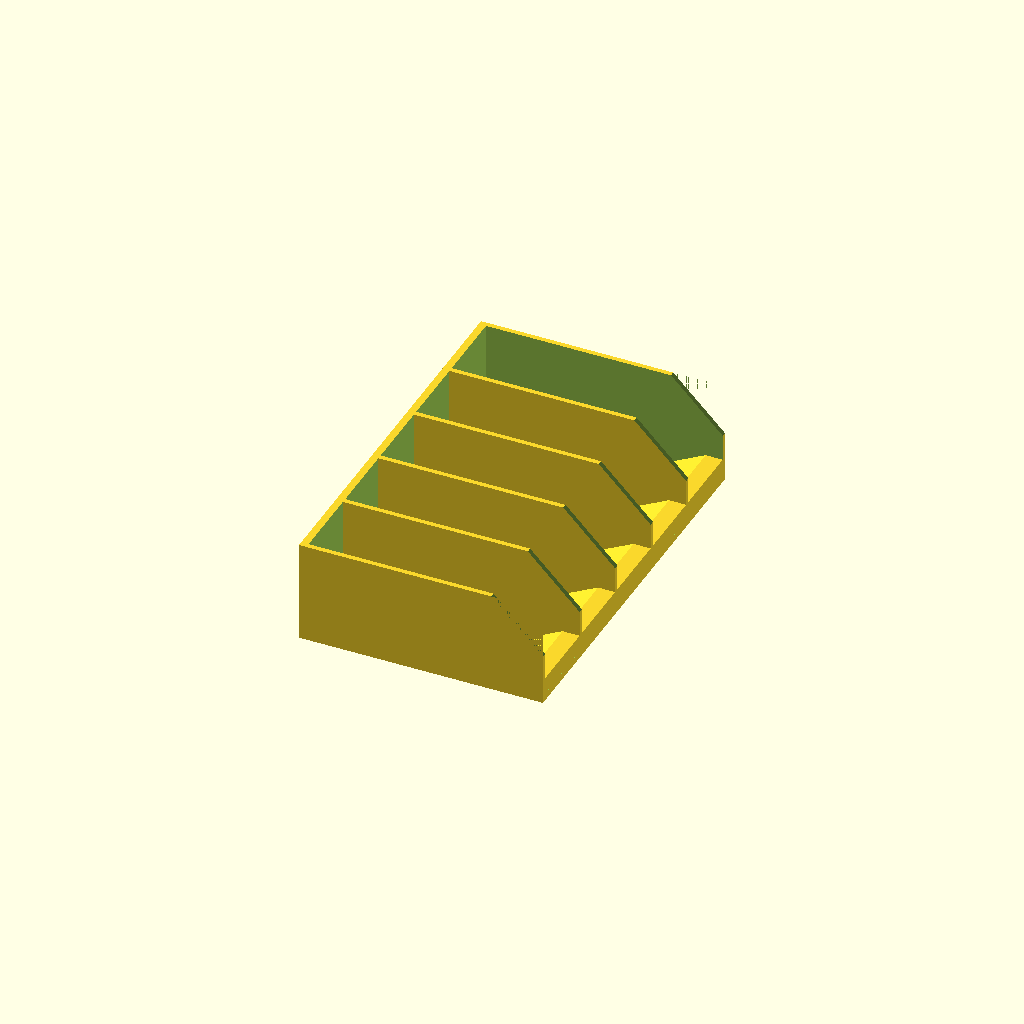
Cell 1: rendered with the file's own defaults.
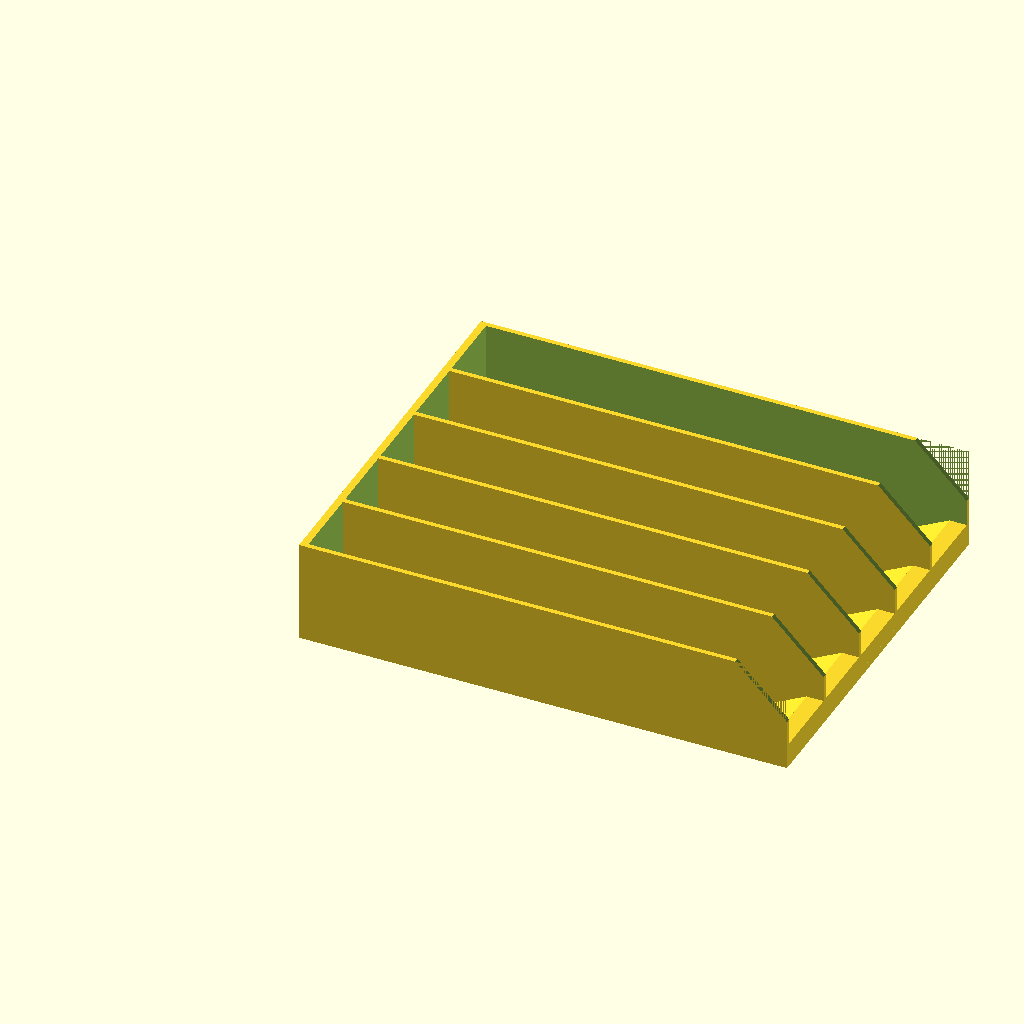
Cell 2 — bX set to 200, the other parameters unchanged.
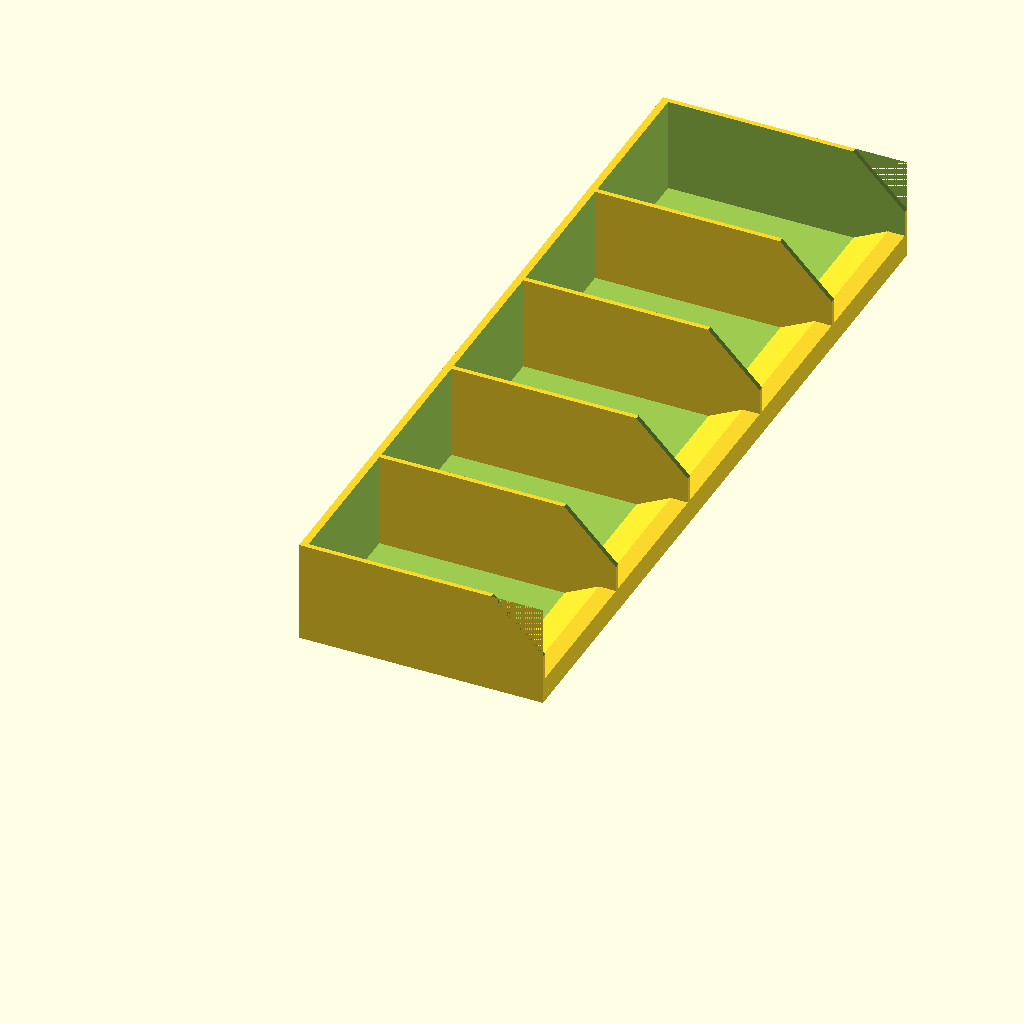
Cell 3 — bY set to 320, the other parameters unchanged.
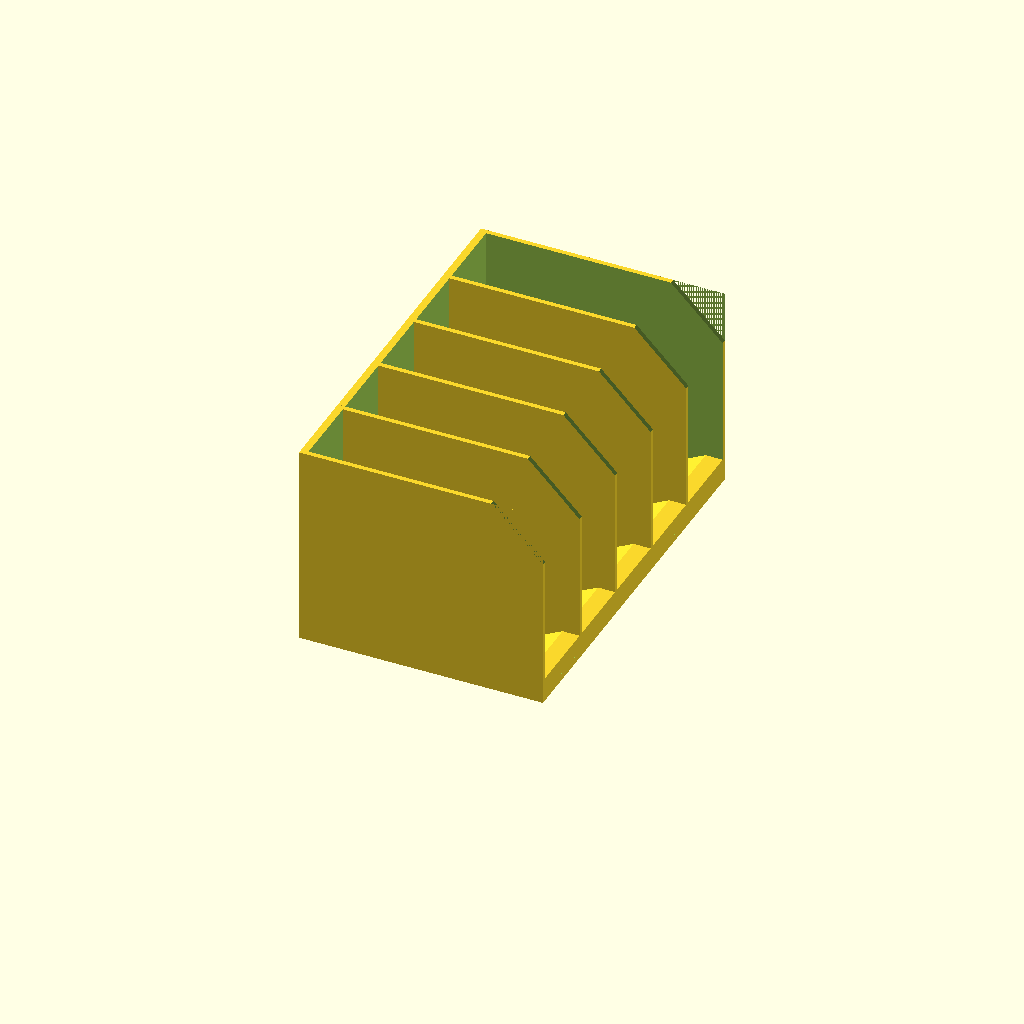
Cell 4 — bZ set to 84, the other parameters unchanged.
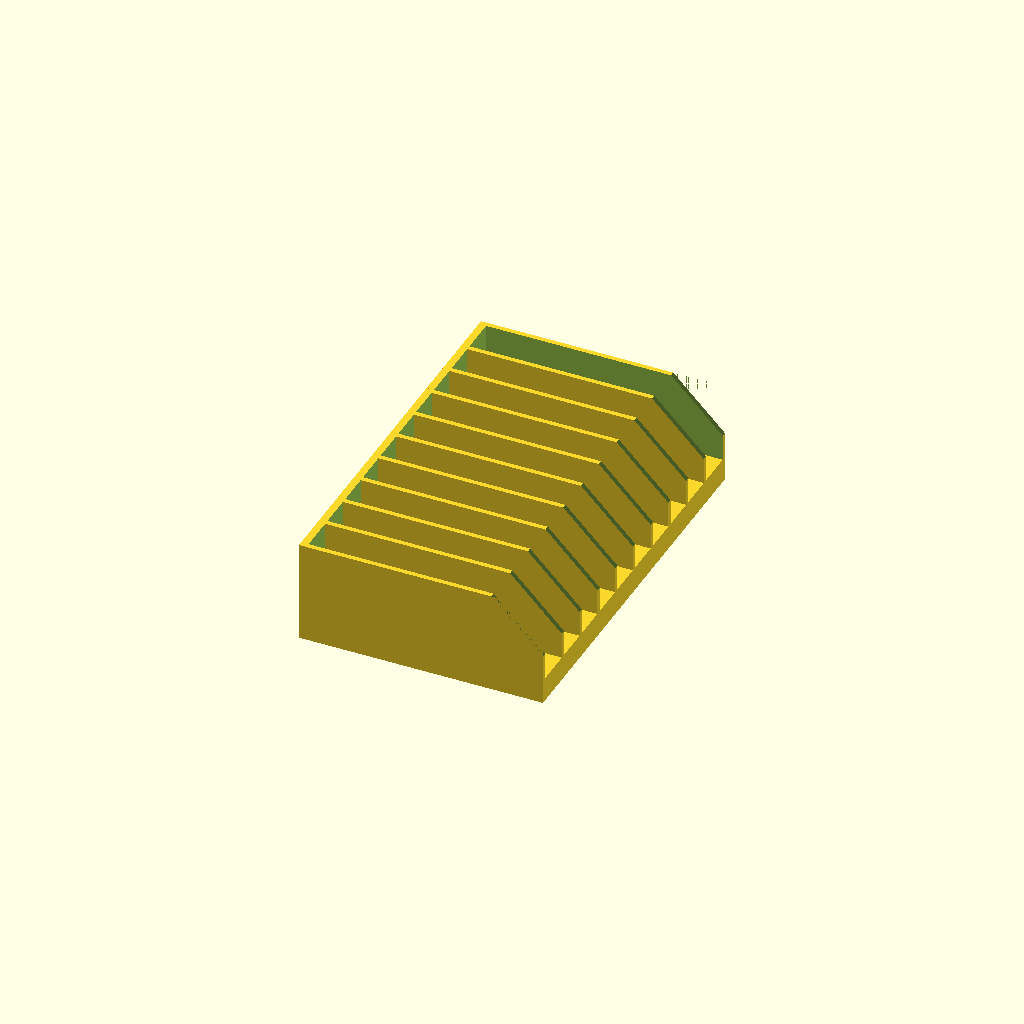
Cell 5 — row set to 10, the other parameters unchanged.
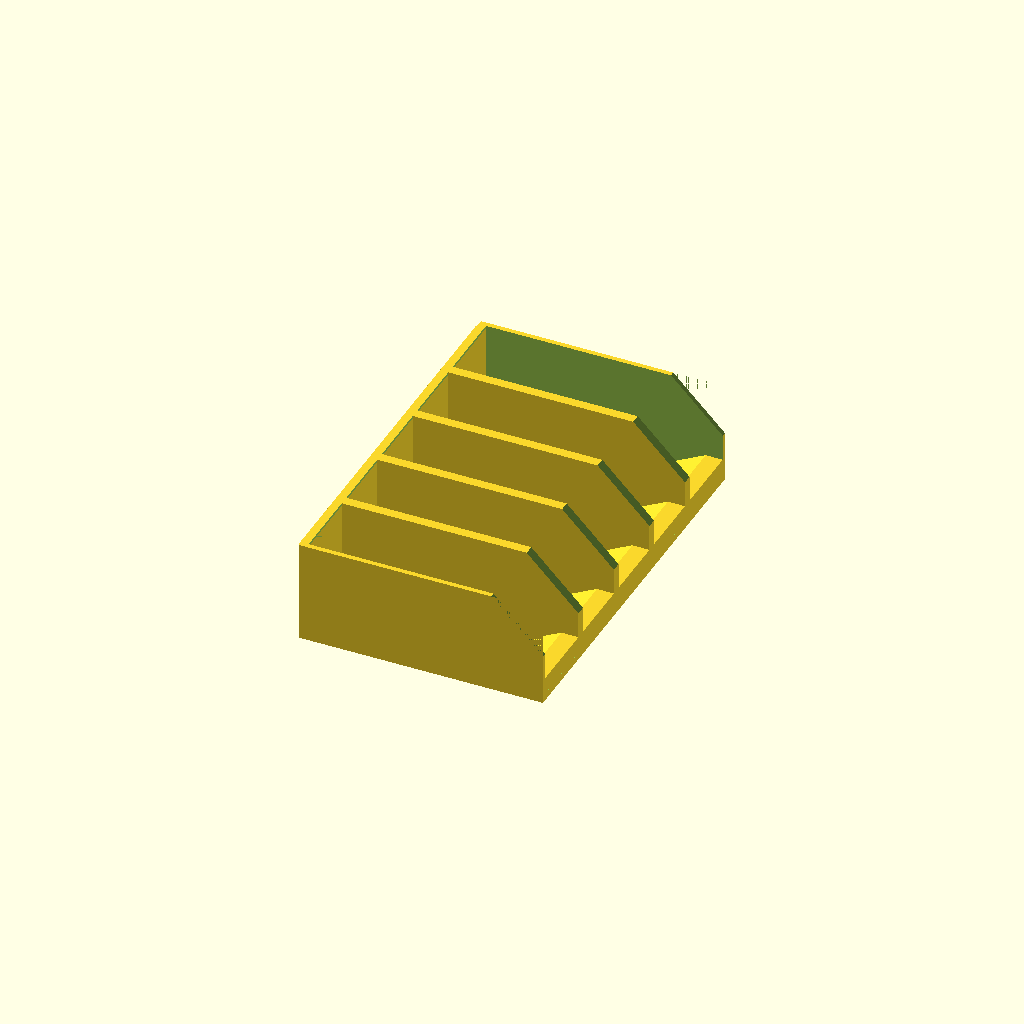
Cell 6: divWall = 4 (everything else at default).
One fixed orthographic camera (rotation 55°, 0°, 25°; colour scheme Cornfield) for every cell.
The OpenSCAD source (inputs/thingiverse/files/thing-2221112/files/drawerToolOrganizer.scad):
include <MCAD/boxes.scad>

//Pill box with sliding lid

/* [Outside Box Dimensions] */
//Box Width (min: 5 x Wall Thickness)
bX=100; 
//Box Depth (min: 5 x Wall Thickness)
bY=160; 
//Box Height (min: 5 x Wall Thickness)
bZ=42;

//X Dividers (0 for no dividers)
col=0; 
//Y Dividers (0 for no dividers)
row=5; 
//Divider Wall Thickness
divWall=2;

/* [Lip] */
//Lip height (0 = no lip)
lipHeight=7;
//Lip width (0 = no lip)
lipWidth=7;
//Prism with (0 = no prism)
prismWith=14; 

/* [Wall Thickness] */
//Wall Thickness (min: 2mm)
wall=2;



/* [Hidden] */
boxDim=[bX, bY, bZ]; 
over=0; //amount to extend parts that need to have interference (such as dividers)
sidesonly = 1;
chamfer=30;


module xDiv(inSide){
  xInc=inSide[0]/col;
  for ( i = [1 : col-1] ) {
    translate([i*xInc, 0, 0])cube([divWall, inSide[1]+over, inSide[2]+over], center=true);
  }
}

module prism(l, w, h) {
       polyhedron(points=[
               [0,0,h],           // 0    front top corner
               [0,0,0],[w,0,0],   // 1, 2 front left & right bottom corners
               [0,l,h],           // 3    back top corner
               [0,l,0],[w,l,0]    // 4, 5 back left & right bottom corners
       ], faces=[ // points for all faces must be ordered clockwise when looking in
               [0,2,1],    // top face
               [3,4,5],    // base face
               [0,1,4,3],  // h face
               [1,2,5,4],  // w face
               [0,3,5,2],  // hypotenuse face
       ]);
}


module yDiv(inSide){
  yInc=inSide[1]/row;
  echo("Tool width:",yInc);
  for (i = [1 : row-1] ) {
	translate([0, i*yInc, 0])cube([inSide[0]+wall, divWall, inSide[2]+wall], center=true);
  }
}

module drawBox () {
  innerBox=[bX-wall, bY-(2*wall), bZ-wall];
  echo("innerBox=", innerBox);
  difference(){
		union() {
			difference() {
			  roundedBox(boxDim, 0, 1, $fn=36);
			  translate([wall,0,wall])roundedBox(innerBox, 0, 1, $fn=20);
			}
			translate([-innerBox[0]/2, 0, -over/2]) xDiv(innerBox);
			translate([0, -innerBox[1]/2, 0]) yDiv(innerBox);
			
			//lip
			if (lipHeight && lipWidth){
				translate([boxDim[0]/2-lipWidth/2,0,-innerBox[2]/2+lipHeight/2+wall])cube([lipWidth, innerBox[1], lipHeight], center=true);
				if (prismWith){
					translate([boxDim[0]/2-lipWidth,-innerBox[1]/2,-innerBox[2]/2+wall])rotate([0,-90,0])prism(innerBox[1], lipHeight,prismWith);
				}
			}
			
			
		}
		translate([boxDim[0]/2,0,boxDim[2]/2])rotate([0,-45,0])cube([chamfer, boxDim[1], chamfer+10], center=true);	
	}
}

module assemble() {
    translate([boxDim[0]/2,boxDim[1]/2,boxDim[2]/2])drawBox();
}

assemble();
Parameter table extracted from the source (name, type, default, range or options):
bX: number, default 100
bY: number, default 160
bZ: number, default 42
col: number, default 0
row: number, default 5
divWall: number, default 2
lipHeight: number, default 7
lipWidth: number, default 7
prismWith: number, default 14
wall: number, default 2
